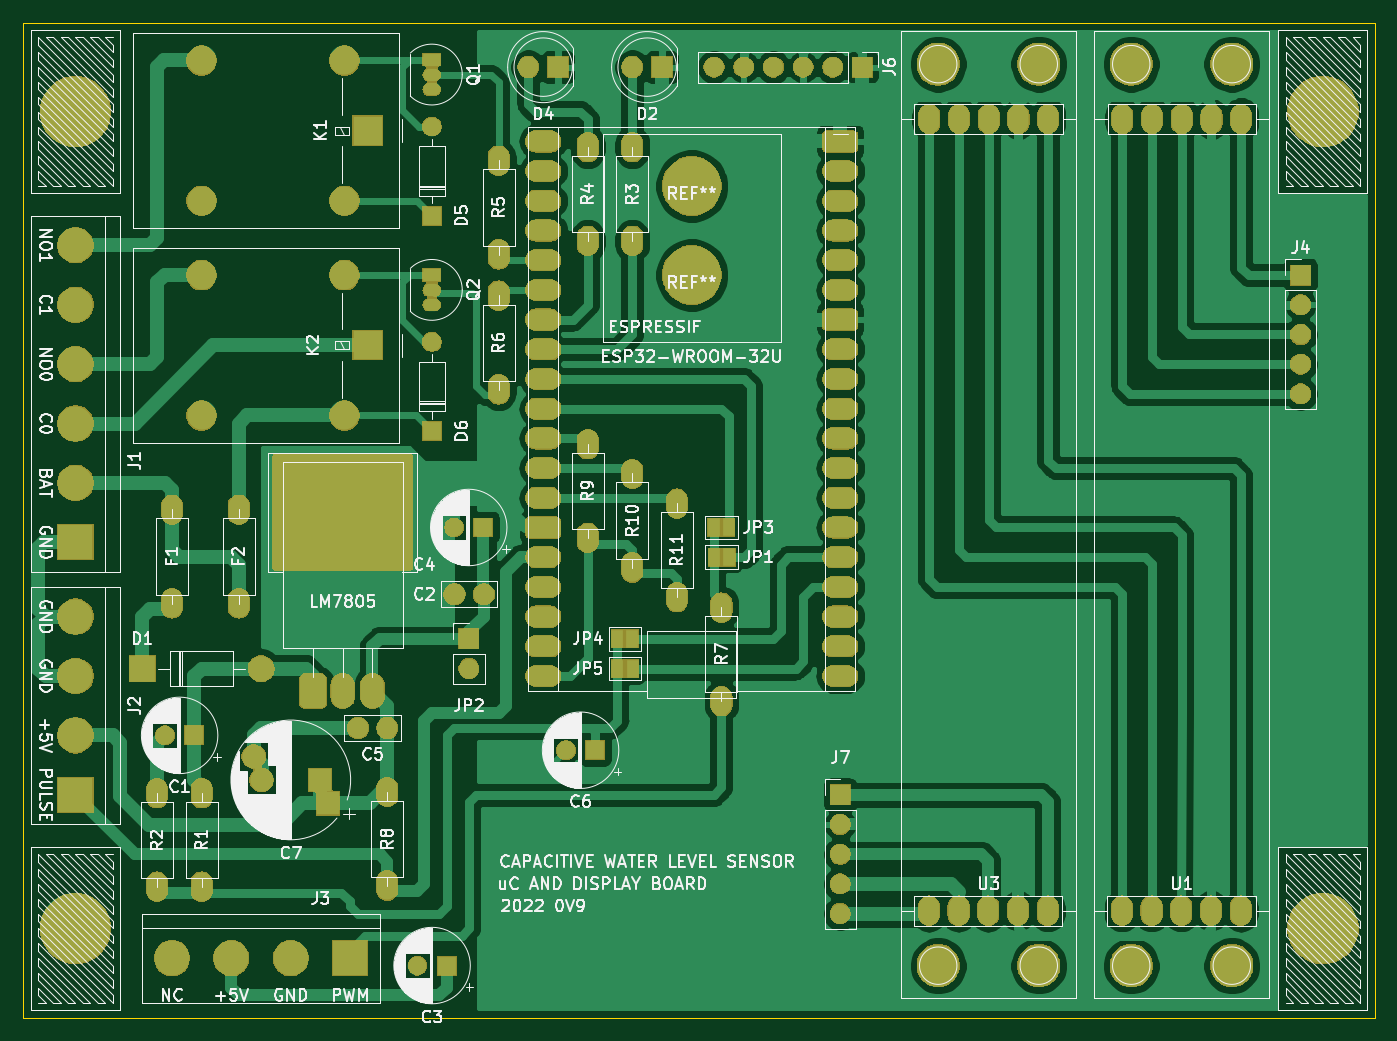
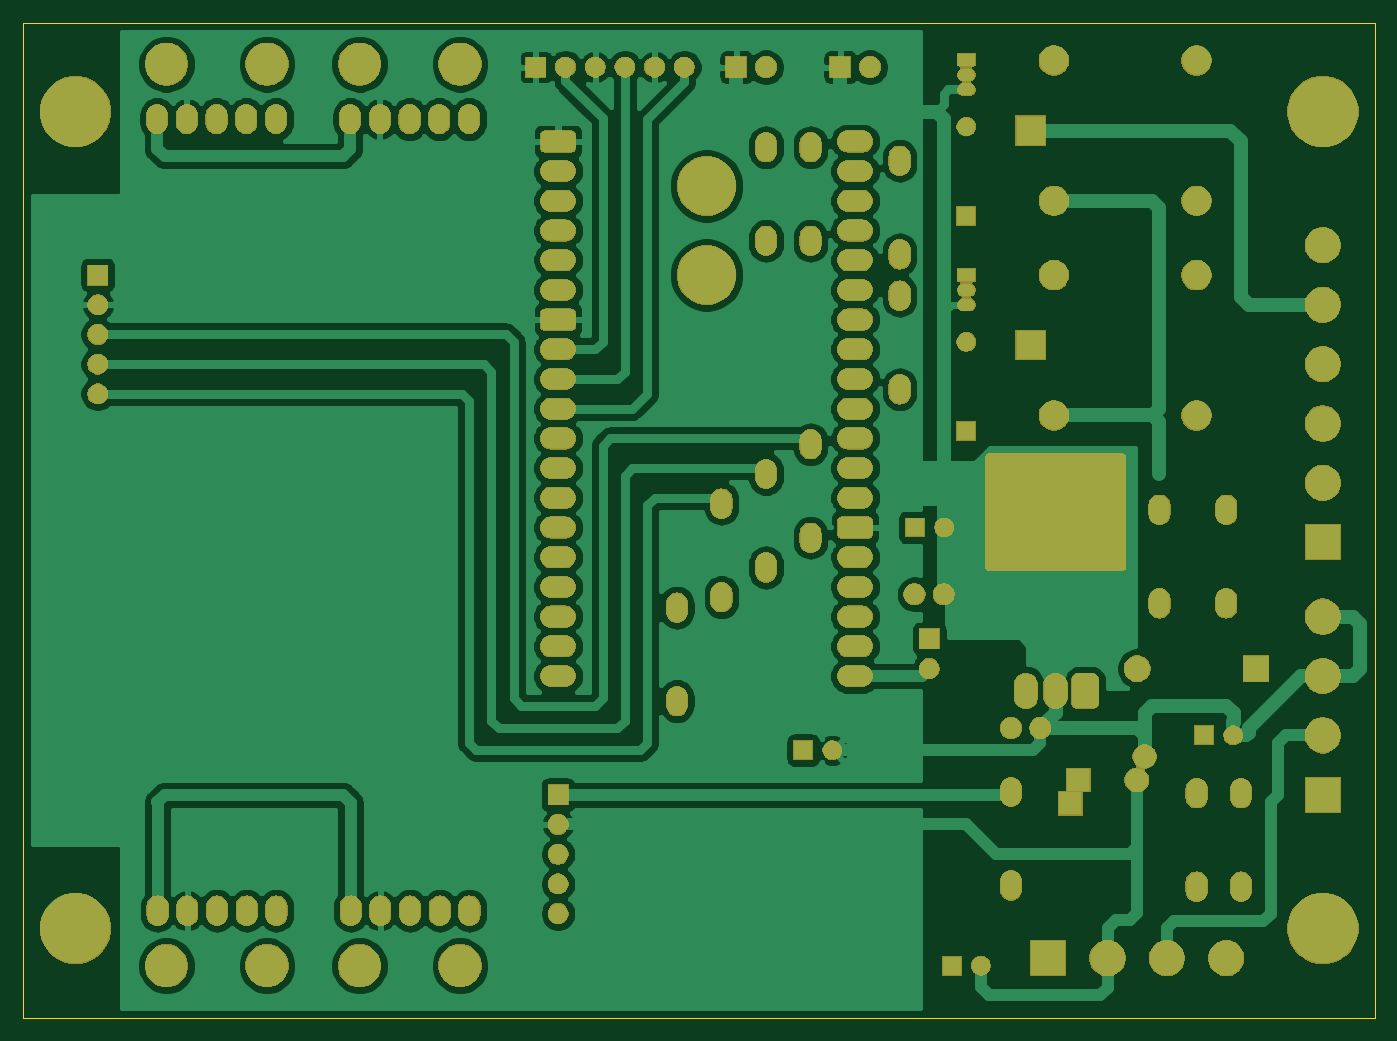
Circuit board: 7 layer files. Board 115.6 x 85.1 mm.
- bottom_copper: capLevelSensorESP-B_Cu.gbr (177858 bytes)
- bottom_mask: capLevelSensorESP-B_Mask.gbr (200913 bytes)
- bottom_silk: capLevelSensorESP-B_SilkS.gbr (520 bytes)
- outline: capLevelSensorESP-Edge_Cuts.gbr (710 bytes)
- top_copper: capLevelSensorESP-F_Cu.gbr (156897 bytes)
- top_mask: capLevelSensorESP-F_Mask.gbr (201493 bytes)
- top_silk: capLevelSensorESP-F_SilkS.gbr (125694 bytes)

=== bottom_copper: capLevelSensorESP-B_Cu.gbr (177858 bytes, source omitted) ===
=== bottom_mask: capLevelSensorESP-B_Mask.gbr (200913 bytes, source omitted) ===
=== bottom_silk: capLevelSensorESP-B_SilkS.gbr ===
G04 #@! TF.GenerationSoftware,KiCad,Pcbnew,5.1.5+dfsg1-2build2*
G04 #@! TF.CreationDate,2022-08-24T15:36:07+02:00*
G04 #@! TF.ProjectId,capLevelSensorESP,6361704c-6576-4656-9c53-656e736f7245,rev?*
G04 #@! TF.SameCoordinates,Original*
G04 #@! TF.FileFunction,Legend,Bot*
G04 #@! TF.FilePolarity,Positive*
%FSLAX46Y46*%
G04 Gerber Fmt 4.6, Leading zero omitted, Abs format (unit mm)*
G04 Created by KiCad (PCBNEW 5.1.5+dfsg1-2build2) date 2022-08-24 15:36:07*
%MOMM*%
%LPD*%
G04 APERTURE LIST*
G04 APERTURE END LIST*
M02*

=== outline: capLevelSensorESP-Edge_Cuts.gbr ===
G04 #@! TF.GenerationSoftware,KiCad,Pcbnew,5.1.5+dfsg1-2build2*
G04 #@! TF.CreationDate,2022-08-24T15:36:07+02:00*
G04 #@! TF.ProjectId,capLevelSensorESP,6361704c-6576-4656-9c53-656e736f7245,rev?*
G04 #@! TF.SameCoordinates,Original*
G04 #@! TF.FileFunction,Profile,NP*
%FSLAX46Y46*%
G04 Gerber Fmt 4.6, Leading zero omitted, Abs format (unit mm)*
G04 Created by KiCad (PCBNEW 5.1.5+dfsg1-2build2) date 2022-08-24 15:36:07*
%MOMM*%
%LPD*%
G04 APERTURE LIST*
%ADD10C,0.050000*%
G04 APERTURE END LIST*
D10*
X52070000Y-161290000D02*
X52070000Y-76200000D01*
X167640000Y-161290000D02*
X52070000Y-161290000D01*
X167640000Y-76200000D02*
X167640000Y-161290000D01*
X52070000Y-76200000D02*
X167640000Y-76200000D01*
M02*

=== top_copper: capLevelSensorESP-F_Cu.gbr (156897 bytes, source omitted) ===
=== top_mask: capLevelSensorESP-F_Mask.gbr (201493 bytes, source omitted) ===
=== top_silk: capLevelSensorESP-F_SilkS.gbr (125694 bytes, source omitted) ===
